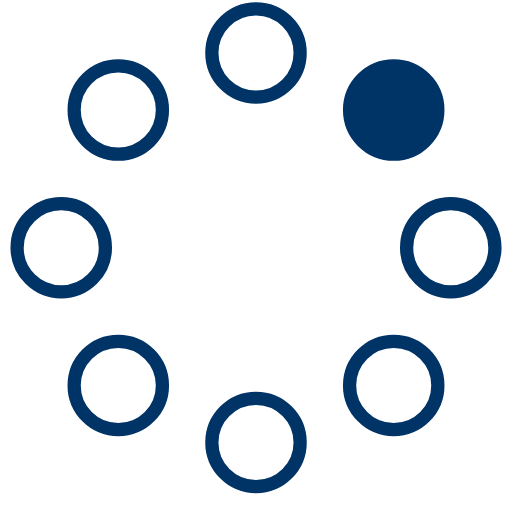
t = 0.00 s
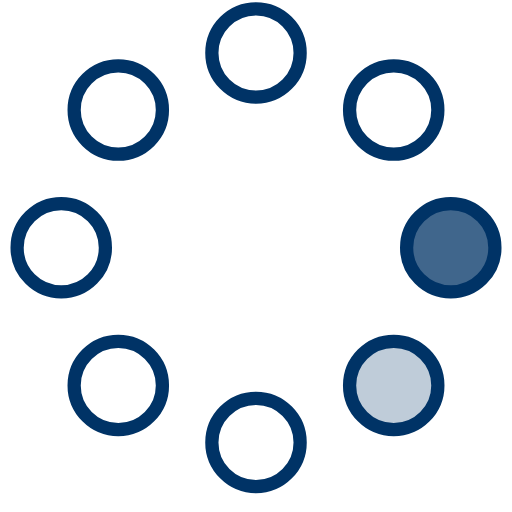
t = 0.23 s
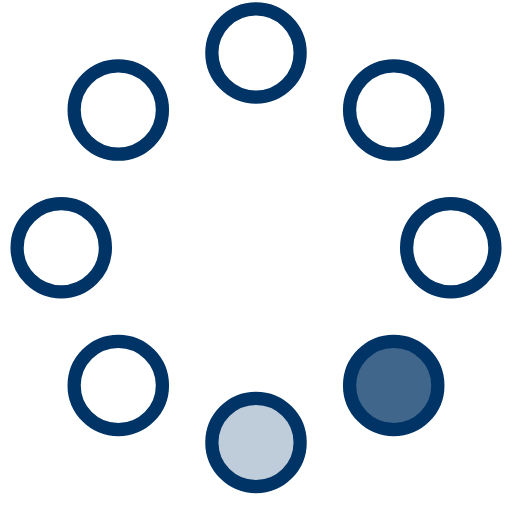
t = 0.42 s
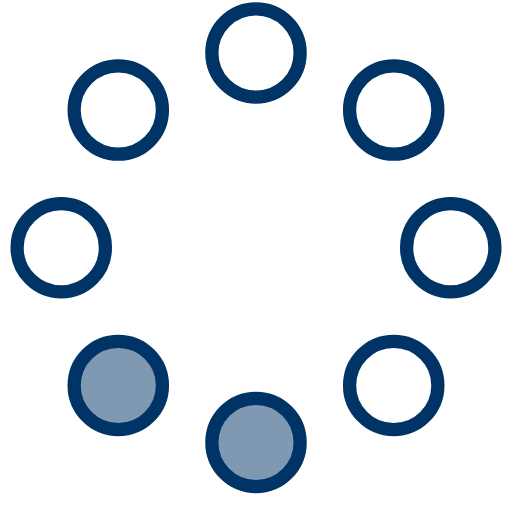
t = 0.65 s
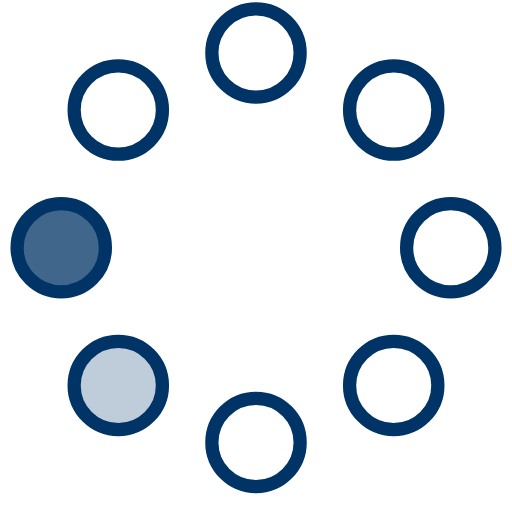
t = 0.88 s
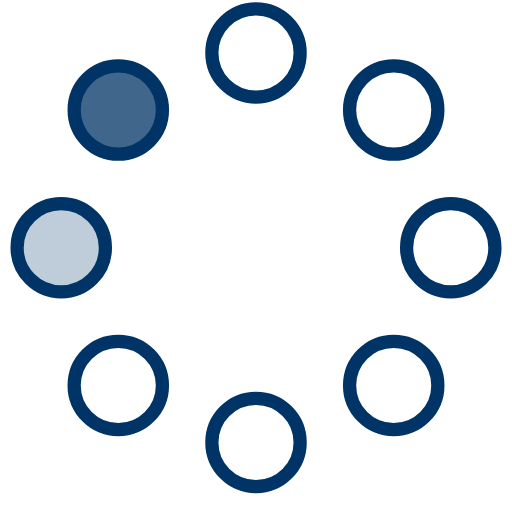
t = 1.07 s

The animated SVG that drew these frames (rendered in a browser with its animation timeline set to each time). Animation: 8 SMIL elements (animate=8); one cycle of 1.30 s, repeats indefinitely.

<!-- By Sam Herbert (@sherb), for everyone. More @ http://goo.gl/7AJzbL -->
<svg width="58" height="58" viewBox="0 0 58 58" xmlns="http://www.w3.org/2000/svg">
    <g fill="none" fill-rule="evenodd">
        <g transform="translate(2 1)" stroke="#003366" stroke-width="1.5">
            <circle cx="42.601" cy="11.462" r="5" fill-opacity="1" fill="#003366">
                <animate attributeName="fill-opacity"
                     begin="0s" dur="1.3s"
                     values="1;0;0;0;0;0;0;0" calcMode="linear"
                     repeatCount="indefinite" />
            </circle>
            <circle cx="49.063" cy="27.063" r="5" fill-opacity="0" fill="#003366">
                <animate attributeName="fill-opacity"
                     begin="0s" dur="1.3s"
                     values="0;1;0;0;0;0;0;0" calcMode="linear"
                     repeatCount="indefinite" />
            </circle>
            <circle cx="42.601" cy="42.663" r="5" fill-opacity="0" fill="#003366">
                <animate attributeName="fill-opacity"
                     begin="0s" dur="1.3s"
                     values="0;0;1;0;0;0;0;0" calcMode="linear"
                     repeatCount="indefinite" />
            </circle>
            <circle cx="27" cy="49.125" r="5" fill-opacity="0" fill="#003366">
                <animate attributeName="fill-opacity"
                     begin="0s" dur="1.3s"
                     values="0;0;0;1;0;0;0;0" calcMode="linear"
                     repeatCount="indefinite" />
            </circle>
            <circle cx="11.399" cy="42.663" r="5" fill-opacity="0" fill="#003366">
                <animate attributeName="fill-opacity"
                     begin="0s" dur="1.3s"
                     values="0;0;0;0;1;0;0;0" calcMode="linear"
                     repeatCount="indefinite" />
            </circle>
            <circle cx="4.938" cy="27.063" r="5" fill-opacity="0" fill="#003366">
                <animate attributeName="fill-opacity"
                     begin="0s" dur="1.3s"
                     values="0;0;0;0;0;1;0;0" calcMode="linear"
                     repeatCount="indefinite" />
            </circle>
            <circle cx="11.399" cy="11.462" r="5" fill-opacity="0" fill="#003366">
                <animate attributeName="fill-opacity"
                     begin="0s" dur="1.3s"
                     values="0;0;0;0;0;0;1;0" calcMode="linear"
                     repeatCount="indefinite" />
            </circle>
            <circle cx="27" cy="5" r="5" fill-opacity="0" fill="#003366">
                <animate attributeName="fill-opacity"
                     begin="0s" dur="1.3s"
                     values="0;0;0;0;0;0;0;1" calcMode="linear"
                     repeatCount="indefinite" />
            </circle>
        </g>
    </g>
</svg>
